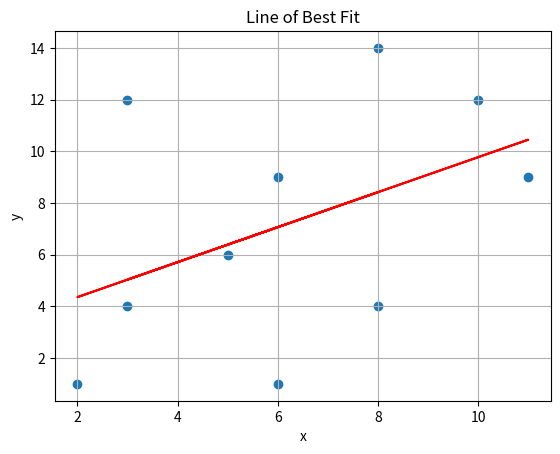

This figure's Python source:
import numpy as np
import matplotlib.pyplot as plt

x = np.array([8, 3, 2, 10, 11, 3, 6, 5, 6, 8])
y = np.array([4, 12, 1, 12, 9, 4, 9, 6, 1, 14])

m, b = np.polyfit(x, y, 1)
print(f"Line: y = {m:.2f}x + {b:.2f}")

plt.scatter(x, y)
plt.plot(x, m*x + b, color='red')
plt.title("Line of Best Fit")
plt.xlabel("x")
plt.ylabel("y")
plt.grid(True)
plt.show()
